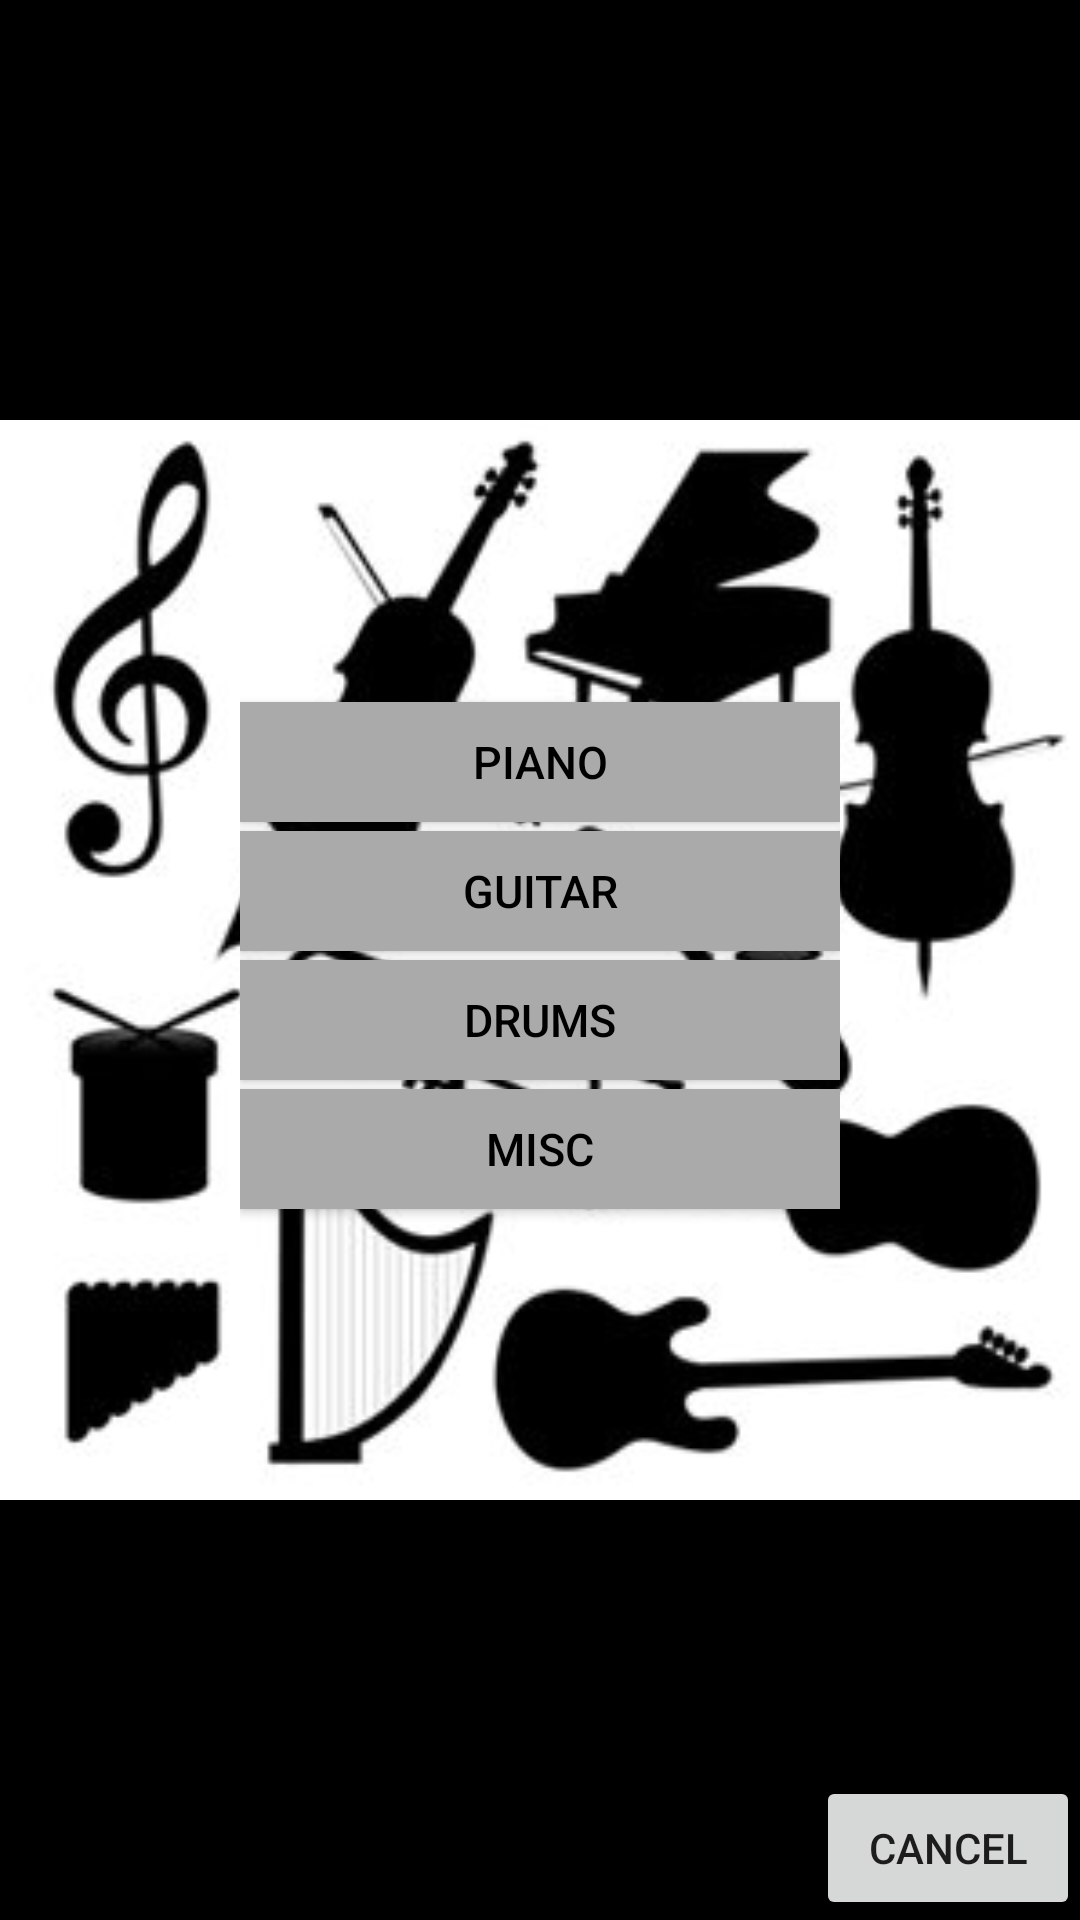

The Android layout XML behind this screen, and the referenced resources:
<!-- AndroidManifest.xml: fallback theme Theme.MaterialComponents.DayNight.NoActionBar -->
<!-- res/layout/instruments.xml -->
<?xml version="1.0" encoding="utf-8"?>
<RelativeLayout xmlns:android="http://schemas.android.com/apk/res/android"
    android:layout_width="fill_parent"
    android:layout_height="fill_parent" 
    android:background="@android:color/white" >    
    <ImageView 
        android:src="@drawable/musicalinstruments"
        android:background="@color/black"
        android:id="@+id/instrumentsbackground"
        android:layout_height="fill_parent"
        android:layout_width="fill_parent"
        android:screenOrientation="portrait"
        >
    </ImageView>

    <LinearLayout 
		    android:layout_width="fill_parent"
		    android:paddingLeft="80dp"
		    android:paddingRight="80dp"
		    android:layout_height="fill_parent"
		    android:gravity="center_vertical"
		    android:orientation="vertical"
		    android:layout_centerInParent="true"
		    >

			<Button
			    android:layout_marginBottom="3dp"
			    android:id="@+id/choosePiano"
			    style="@style/buttonText2"
			    android:text="@string/piano"
			    android:textColor="@android:color/black"
			    android:background="@color/grey"/>

			<Button
			    android:layout_marginBottom="3dp"
			    android:id="@+id/chooseGuitar"
			    style="@style/buttonText2"
			    android:text="@string/guitar" 
			    android:textColor="@android:color/black"
			    android:background="@color/grey"/>

			<Button
			    android:layout_marginBottom="3dp"
			    android:id="@+id/chooseDrums"
			    style="@style/buttonText2"
			    android:text="@string/drums" 
			    android:textColor="@android:color/black"
			    android:background="@color/grey"/>
			
			<Button
			    android:layout_marginBottom="3dp"
			    android:id="@+id/chooseMisc"
			    style="@style/buttonText2"
			    android:text="@string/misc" 
			    android:textColor="@android:color/black"
			    android:background="@color/grey"/>
	        
        </LinearLayout>
    <Button
        android:id="@+id/instrumentscancel"
        android:layout_width="wrap_content"
        android:layout_height="wrap_content"
        android:layout_alignParentBottom="true"
        android:layout_alignParentRight="true"
        android:text="@string/cancel" />

</RelativeLayout>
<!-- resources referenced by this layout -->
<resources>
  <color name="black">#000000</color>
  <color name="grey">#AAAAAA</color>
  <!-- drawable musicalinstruments: png bitmap (drawable-ldpi, 61495 bytes) -->
  <string name="cancel">Cancel</string>
  <string name="drums">Drums</string>
  <string name="guitar">Guitar</string>
  <string name="misc">Misc</string>
  <string name="piano">Piano</string>
  <style name="buttonText2">
      	<item name="android:layout_width">fill_parent</item>
          <item name="android:layout_height">40dp</item>
          <item name="android:gravity">center</item>
          <item name="android:textSize">15sp</item>
      </style>
</resources>
